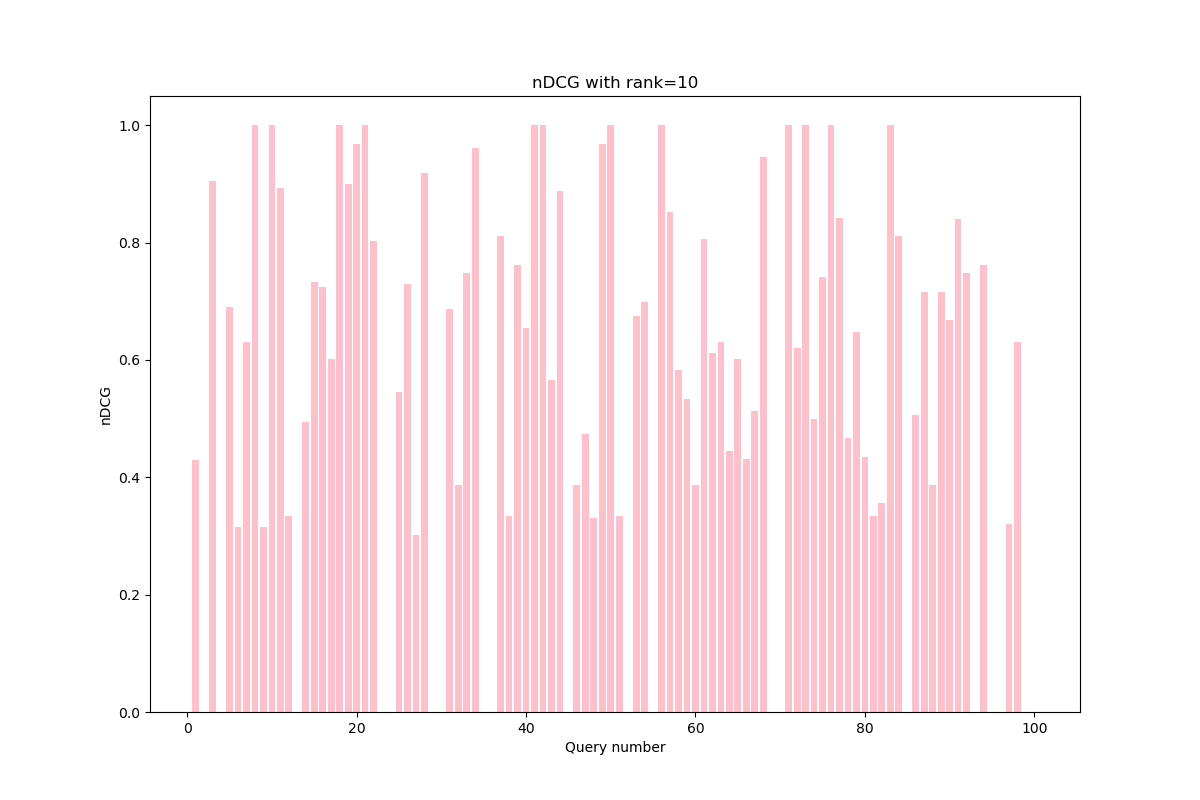

The table this chart was drawn from, first rows:
QueryNumber, nDCG
1, 0.43
2, 0
3, 0.9048
4, 0
5, 0.6901
6, 0.3155
7, 0.6309
8, 1.0
9, 0.3155
10, 1.0
11, 0.8935
12, 0.3333
13, 0
14, 0.4937
15, 0.7333
16, 0.7251
17, 0.6018
18, 1.0
19, 0.8999
20, 0.9676
21, 1.0
22, 0.8036
23, 0
24, 0
25, 0.5455
26, 0.7295
27, 0.301
28, 0.918
29, 0
30, 0
31, 0.6867
32, 0.3869
33, 0.7487
34, 0.9609
35, 0
36, 0
37, 0.811
38, 0.3333
39, 0.7614
40, 0.6547
41, 1.0
42, 1.0
43, 0.5655
44, 0.888
45, 0
46, 0.3869
47, 0.4745
48, 0.3313
49, 0.9676
50, 1.0
51, 0.3333
52, 0
53, 0.6756
54, 0.6983
55, 0
56, 1.0
57, 0.8524
58, 0.5837
59, 0.5336
60, 0.3869
... 39 more rows
